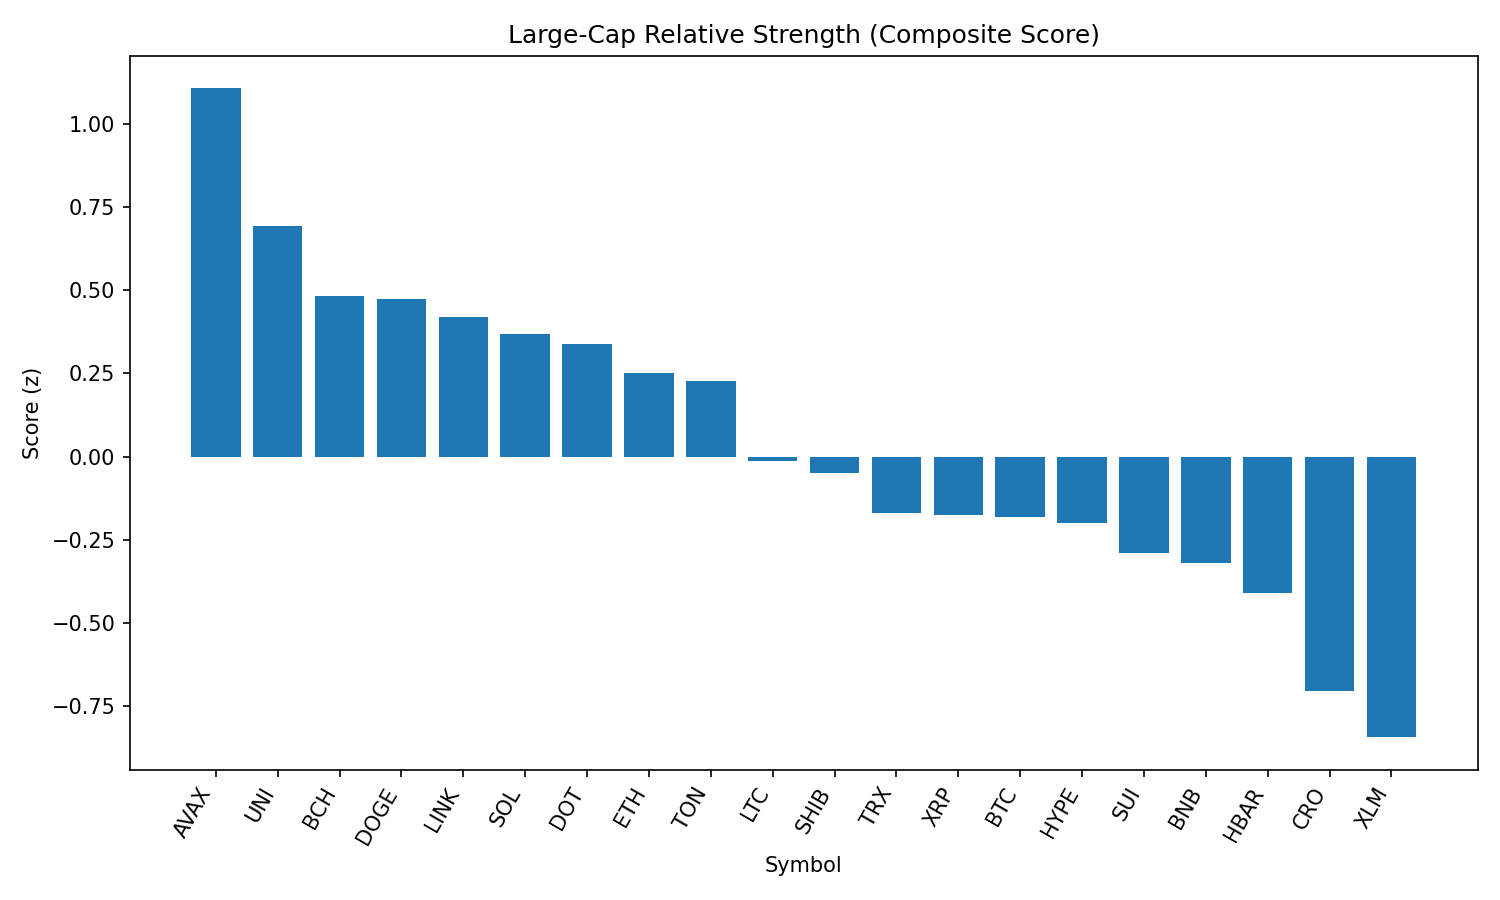

Source data for this figure (header and first rows):
rank, name, symbol, price, pct_1h, pct_24h, pct_7d, pct_1h_vs_btc, pct_24h_vs_btc, pct_7d_vs_btc, market_cap_rank, market_cap, volume_usd, score
1, Avalanche, AVAX, 24.04, 0.6915, 1.283, -5.653, 0.5213, 1.025, -0.4607, 22, 10145873251, 257791142, 1.107
2, Uniswap, UNI, 9.87, 0.5439, 1.105, -10.83, 0.3738, 0.8465, -5.634, 34, 5918261985, 191054682, 0.6921
3, Bitcoin Cash, BCH, 552.8, 0.22, 3.857, -6.51, 0.04979, 3.599, -1.317, 21, 11008757555, 183456677, 0.4824
4, Dogecoin, DOGE, 0.219, 0.4324, 0.9834, -5.857, 0.2622, 0.7251, -0.6649, 9, 32953511212, 982203935, 0.4742
5, Chainlink, LINK, 23.83, 0.3204, 2.216, -7.228, 0.1502, 1.958, -2.035, 13, 16155832854, 654020861, 0.4197
6, Solana, SOL, 204.5, 0.4509, -0.2554, -1.261, 0.2807, -0.5138, 3.932, 6, 110488477180, 5450502593, 0.3674
7, Polkadot, DOT, 3.82, 0.4137, 0.4992, -6.478, 0.2435, 0.2409, -1.285, 35, 5812514968, 192985042, 0.339
8, Ethereum, ETH, 4465, 0.2625, 1.638, -6.226, 0.09233, 1.38, -1.034, 2, 538302261895, 18392588390, 0.2525
9, Toncoin, TON, 3.14, 0.301, 1.301, -6.144, 0.1309, 1.043, -0.9516, 28, 8054742381, 117947049, 0.2273
10, Litecoin, LTC, 111.3, 0.2564, 0.5679, -7.512, 0.08625, 0.3095, -2.32, 27, 8484901393, 331207506, -0.01237
11, Shiba Inu, SHIB, 1.243e-05, 0.27, -0.009233, -4.12, 0.09977, -0.2676, 1.073, 30, 7318261850, 124449861, -0.04806
12, TRON, TRX, 0.3424, 0.1725, 0.6807, -6.319, 0.002313, 0.4224, -1.126, 10, 32409579441, 444893030, -0.169
13, XRP, XRP, 2.84, 0.1787, 0.5061, -6.598, 0.008493, 0.2478, -1.406, 3, 168564346031, 3281959223, -0.1759
14, Bitcoin, BTC, 108915, 0.1702, 0.2583, -5.192, 0.0, 0.0, 0.0, 1, 2167866441522, 21668700460, -0.1809
15, Hyperliquid, HYPE, 44.7, 0.03162, 1.856, 2.172, -0.1386, 1.598, 7.364, 17, 12098375909, 208506734, -0.198
16, Sui, SUI, 3.32, 0.2195, -0.4273, -9.722, 0.04934, -0.6856, -4.53, 19, 11666630472, 587666947, -0.2882
17, BNB, BNB, 859.8, 0.1375, -0.03082, -1.301, -0.03271, -0.2892, 3.891, 5, 119665790389, 722731258, -0.3185
18, Hedera, HBAR, 0.2249, 0.1975, -0.8587, -9.266, 0.02735, -1.117, -4.073, 25, 9518672400, 158516939, -0.4091
19, Cronos, CRO, 0.2962, 0.2563, -8.898, 85.45, 0.0861, -9.157, 90.64, 23, 9940571791, 556839429, -0.7044
20, Stellar, XLM, 0.3592, -0.03976, -0.1102, -12.27, -0.2099, -0.3686, -7.073, 20, 11260453913, 165072375, -0.8435
21, Cardano, ADA, 0.8268, -0.08225, -1.116, -8.695, -0.2524, -1.375, -3.502, 11, 30143896845, 1012655074, -1.073
